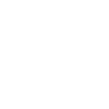
t = 0.00 s
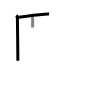
t = 2.50 s
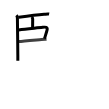
t = 4.75 s
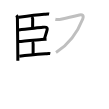
t = 7.25 s
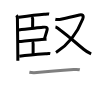
t = 9.50 s
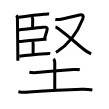
t = 12.00 s

The animated SVG that drew these frames (rendered in a browser with its animation timeline set to each time). Animation: 12 SMIL elements (animate=12); one cycle of 12.00 s.

<svg width="109px" height="109px" viewBox="0 0 px 109px" xmlns="http://www.w3.org/2000/svg" xmlns:xlink="http://www.w3.org/1999/xlink" xml:space="preserve" version="1.1"  baseProfile="full">
<path d="M16.41,15.2c0.82,0.82,1,1.92,1,3.2c0,0.43,0.35,25.28,0.42,36.85c0.02,2.87,0.02,4.92,0.01,5.58" style="fill:none;stroke:black;stroke-width:3;opacity:0">
  <animate attributeType="CSS" attributeName="opacity" from="0" to="1" begin="0s" dur="1s" repeatCount="Indefinite" fill="freeze" />
</path>
<path d="M18.28,17.25c3.27-0.42,17.1-2.22,25.84-2.95c1.58-0.13,3.45-0.54,5.01-0.22" style="fill:none;stroke:black;stroke-width:3;opacity:0">
  <animate attributeType="CSS" attributeName="opacity" from="0" to="1" begin="1s" dur="1s" repeatCount="Indefinite" fill="freeze" />
</path>
<path d="M31.68,16.92c0.64,0.64,1,1.33,1,2.2c0,1.64-0.06,5.14-0.06,8.26" style="fill:none;stroke:black;stroke-width:3;opacity:0">
  <animate attributeType="CSS" attributeName="opacity" from="0" to="1" begin="2s" dur="1s" repeatCount="Indefinite" fill="freeze" />
</path>
<path d="M18.66,29.91c7.84-1.04,17.89-1.9,24.12-2.63c2.67-0.32,5.13-0.51,4.26,2.86c-0.65,2.51-1.42,4.86-2.54,8.52" style="fill:none;stroke:black;stroke-width:3;opacity:0">
  <animate attributeType="CSS" attributeName="opacity" from="0" to="1" begin="3s" dur="1s" repeatCount="Indefinite" fill="freeze" />
</path>
<path d="M18.85,41.53c3.77-0.15,15.2-1.3,22.65-2c2.36-0.22,4.19-0.14,5.01-0.21" style="fill:none;stroke:black;stroke-width:3;opacity:0">
  <animate attributeType="CSS" attributeName="opacity" from="0" to="1" begin="4s" dur="1s" repeatCount="Indefinite" fill="freeze" />
</path>
<path d="M32.38,41.58c0.58,0.58,0.75,1.54,0.75,2.45c0,3.35-0.01,5.6-0.01,9.85" style="fill:none;stroke:black;stroke-width:3;opacity:0">
  <animate attributeType="CSS" attributeName="opacity" from="0" to="1" begin="5s" dur="1s" repeatCount="Indefinite" fill="freeze" />
</path>
<path d="M19.3,56.32c3.29-0.42,17.34-1.84,26.09-2.5c1.55-0.12,3.35-0.51,4.88-0.19" style="fill:none;stroke:black;stroke-width:3;opacity:0">
  <animate attributeType="CSS" attributeName="opacity" from="0" to="1" begin="6s" dur="1s" repeatCount="Indefinite" fill="freeze" />
</path>
<path d="M55.35,19.33c2.09,0.51,4.67,0.1,6.8-0.35c4.68-1,13.33-3.07,17.28-4.04c2.98-0.73,4.63,0.56,3.29,3.99C76.37,35.23,68.12,44.75,56,52.51" style="fill:none;stroke:black;stroke-width:3;opacity:0">
  <animate attributeType="CSS" attributeName="opacity" from="0" to="1" begin="7s" dur="1s" repeatCount="Indefinite" fill="freeze" />
</path>
<path d="M55.46,26.94c3.21,0.6,16.91,13.06,28.17,22.34c2.38,1.96,4.87,3.46,7.51,4.59" style="fill:none;stroke:black;stroke-width:3;opacity:0">
  <animate attributeType="CSS" attributeName="opacity" from="0" to="1" begin="8s" dur="1s" repeatCount="Indefinite" fill="freeze" />
</path>
<path d="M29.35,72.35c2.9,0.52,5.17,0.47,7.52,0.24c11.17-1.1,25-2.21,36.76-3.04c2.08-0.15,4.12-0.21,6.16,0.27" style="fill:none;stroke:black;stroke-width:3;opacity:0">
  <animate attributeType="CSS" attributeName="opacity" from="0" to="1" begin="9s" dur="1s" repeatCount="Indefinite" fill="freeze" />
</path>
<path d="M53.52,58.87c0.74,0.74,1.23,2.01,1.23,3.55c0,5.83,0,19.35,0,26.96" style="fill:none;stroke:black;stroke-width:3;opacity:0">
  <animate attributeType="CSS" attributeName="opacity" from="0" to="1" begin="10s" dur="1s" repeatCount="Indefinite" fill="freeze" />
</path>
<path d="M18.38,91.66c3.87,0.71,7.38,0.6,10.61,0.36C44.85,90.84,65,89.62,82,89.18c3.34-0.09,7.09,0.13,10.38,0.83" style="fill:none;stroke:black;stroke-width:3;opacity:0">
  <animate attributeType="CSS" attributeName="opacity" from="0" to="1" begin="11s" dur="1s" repeatCount="Indefinite" fill="freeze" />
</path>
</svg>
